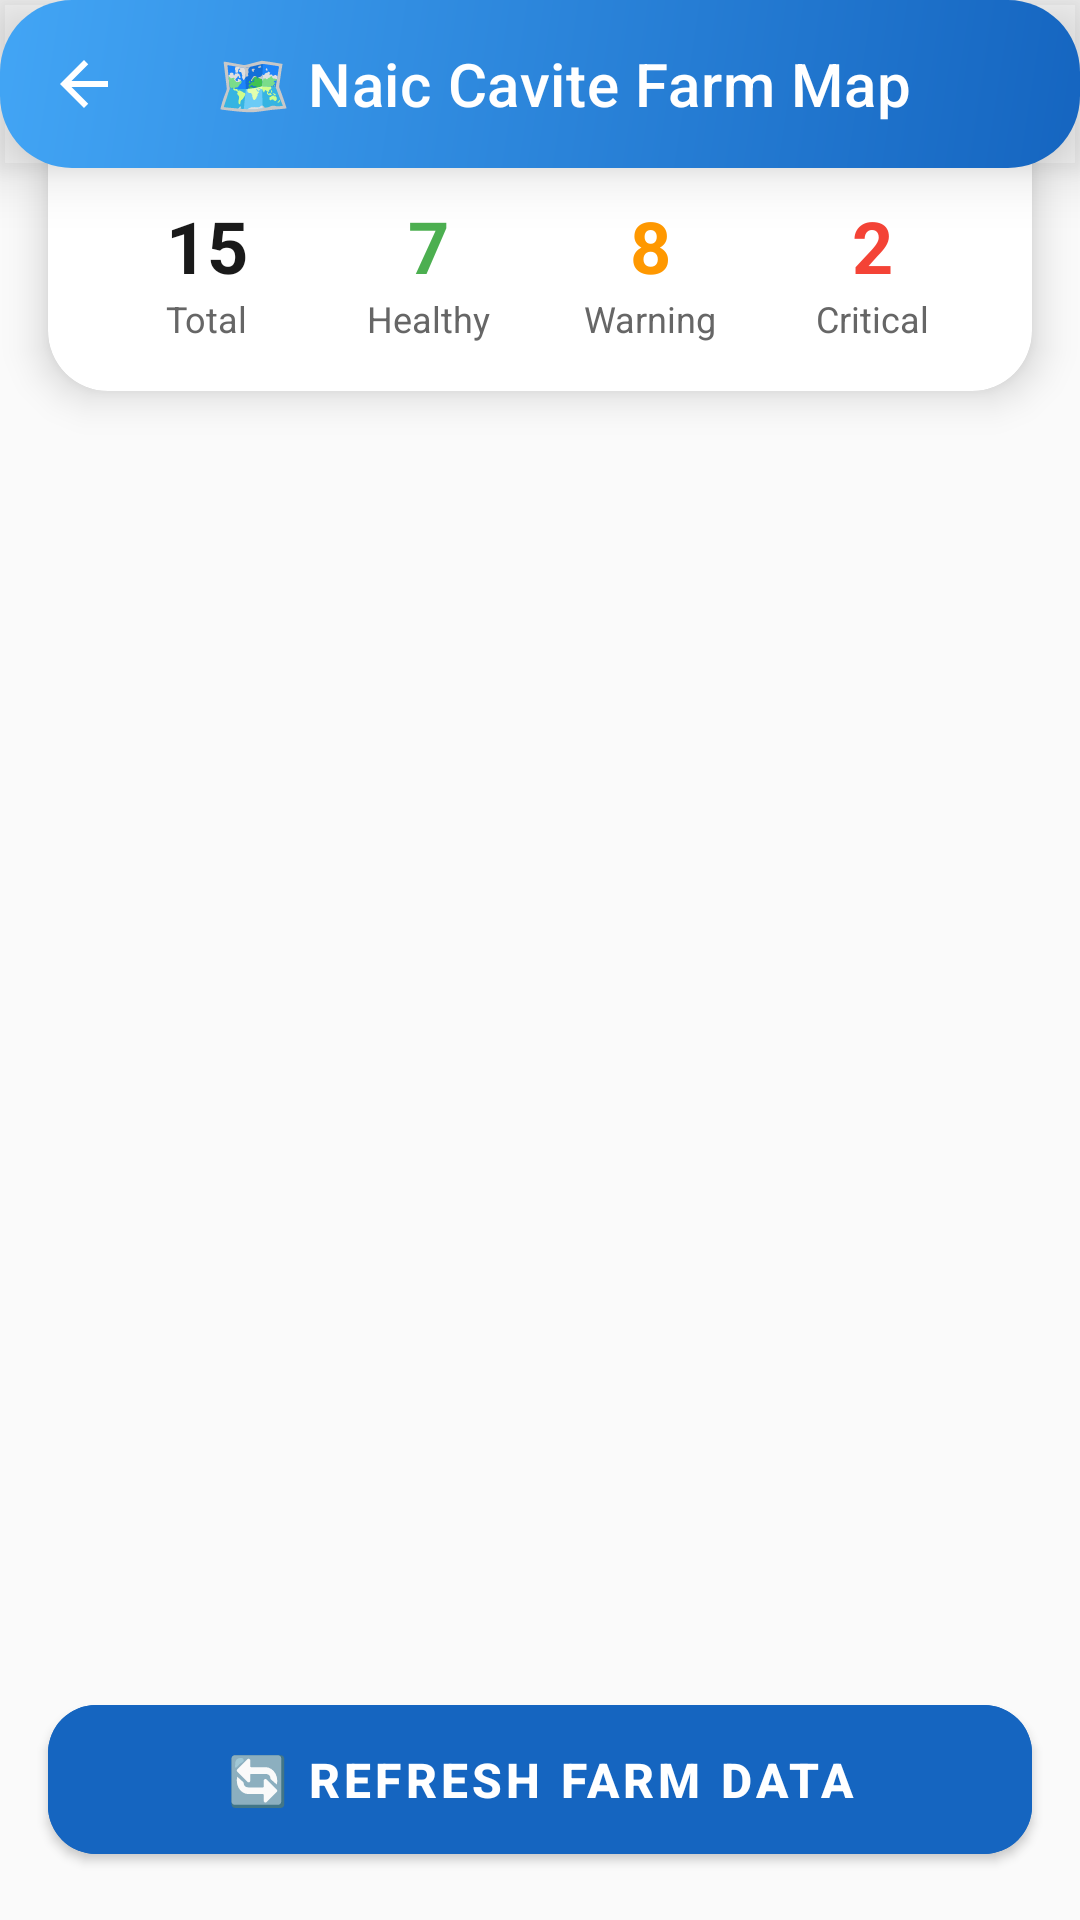

Reconstruct the res/layout file that produces this screen, plus the resources it refers to.
<!-- AndroidManifest.xml: application theme Theme.SPIM -->
<!-- res/layout/fragment_web_map.xml -->
<?xml version="1.0" encoding="utf-8"?>
<androidx.constraintlayout.widget.ConstraintLayout xmlns:android="http://schemas.android.com/apk/res/android"
    xmlns:app="http://schemas.android.com/apk/res-auto"
    xmlns:tools="http://schemas.android.com/tools"
    android:layout_width="match_parent"
    android:layout_height="match_parent"
    android:background="@color/surface_modern">

    
    <com.google.android.material.appbar.AppBarLayout
        android:id="@+id/app_bar"
        android:layout_width="match_parent"
        android:layout_height="wrap_content"
        android:background="@drawable/gradient_modern_blue"
        android:elevation="12dp"
        app:layout_constraintTop_toTopOf="parent"
        app:layout_constraintStart_toStartOf="parent"
        app:layout_constraintEnd_toEndOf="parent">

        <com.google.android.material.appbar.MaterialToolbar
            android:id="@+id/toolbar"
            android:layout_width="match_parent"
            android:layout_height="?attr/actionBarSize"
            android:background="@android:color/transparent"
            app:title="🗺️ Naic Cavite Farm Map"
            app:titleTextColor="@color/white"
            app:titleTextAppearance="@style/TextAppearance.MaterialComponents.Headline6"
            app:navigationIcon="@drawable/ic_arrow_back"
            app:navigationIconTint="@color/white" />

    </com.google.android.material.appbar.AppBarLayout>

    
    <androidx.cardview.widget.CardView
        android:id="@+id/map_container"
        android:layout_width="match_parent"
        android:layout_height="0dp"
        android:layout_margin="16dp"
        app:cardCornerRadius="20dp"
        app:cardElevation="8dp"
        app:cardBackgroundColor="@color/surface_elevated"
        app:layout_constraintTop_toBottomOf="@id/app_bar"
        app:layout_constraintBottom_toTopOf="@id/stats_container"
        app:layout_constraintStart_toStartOf="parent"
        app:layout_constraintEnd_toEndOf="parent">

        <WebView
            android:id="@+id/web_view"
            android:layout_width="match_parent"
            android:layout_height="match_parent" />

    </androidx.cardview.widget.CardView>

    
    <androidx.cardview.widget.CardView
        android:id="@+id/stats_container"
        android:layout_width="match_parent"
        android:layout_height="wrap_content"
        android:layout_marginHorizontal="16dp"
        android:layout_marginBottom="16dp"
        app:cardCornerRadius="20dp"
        app:cardElevation="8dp"
        app:cardBackgroundColor="@color/surface_elevated"
        app:layout_constraintBottom_toTopOf="@id/scroll_view_farm_list"
        app:layout_constraintStart_toStartOf="parent"
        app:layout_constraintEnd_toEndOf="parent">

        <LinearLayout
            android:layout_width="match_parent"
            android:layout_height="wrap_content"
            android:orientation="vertical"
            android:padding="16dp">

            <TextView
                android:layout_width="wrap_content"
                android:layout_height="wrap_content"
                android:text="📊 Farm Health Overview"
                android:textSize="16sp"
                android:textStyle="bold"
                android:textColor="@color/text_modern_primary"
                android:layout_marginBottom="12dp" />

            <LinearLayout
                android:layout_width="match_parent"
                android:layout_height="wrap_content"
                android:orientation="horizontal"
                android:baselineAligned="false">

                
                <LinearLayout
                    android:layout_width="0dp"
                    android:layout_height="wrap_content"
                    android:layout_weight="1"
                    android:orientation="vertical"
                    android:gravity="center">
                    <TextView
                        android:id="@+id/tv_total_farms"
                        android:layout_width="wrap_content"
                        android:layout_height="wrap_content"
                        android:text="15"
                        android:textSize="24sp"
                        android:textStyle="bold"
                        android:textColor="@color/text_modern_primary" />
                    <TextView
                        android:layout_width="wrap_content"
                        android:layout_height="wrap_content"
                        android:text="Total"
                        android:textSize="12sp"
                        android:textColor="@color/text_modern_secondary" />
                </LinearLayout>

                
                <LinearLayout
                    android:layout_width="0dp"
                    android:layout_height="wrap_content"
                    android:layout_weight="1"
                    android:orientation="vertical"
                    android:gravity="center">
                    <TextView
                        android:id="@+id/tv_healthy_farms"
                        android:layout_width="wrap_content"
                        android:layout_height="wrap_content"
                        android:text="7"
                        android:textSize="24sp"
                        android:textStyle="bold"
                        android:textColor="@color/status_success" />
                    <TextView
                        android:layout_width="wrap_content"
                        android:layout_height="wrap_content"
                        android:text="Healthy"
                        android:textSize="12sp"
                        android:textColor="@color/text_modern_secondary" />
                </LinearLayout>

                
                <LinearLayout
                    android:layout_width="0dp"
                    android:layout_height="wrap_content"
                    android:layout_weight="1"
                    android:orientation="vertical"
                    android:gravity="center">
                    <TextView
                        android:id="@+id/tv_warning_farms"
                        android:layout_width="wrap_content"
                        android:layout_height="wrap_content"
                        android:text="8"
                        android:textSize="24sp"
                        android:textStyle="bold"
                        android:textColor="@color/status_warning" />
                    <TextView
                        android:layout_width="wrap_content"
                        android:layout_height="wrap_content"
                        android:text="Warning"
                        android:textSize="12sp"
                        android:textColor="@color/text_modern_secondary" />
                </LinearLayout>

                
                <LinearLayout
                    android:layout_width="0dp"
                    android:layout_height="wrap_content"
                    android:layout_weight="1"
                    android:orientation="vertical"
                    android:gravity="center">
                    <TextView
                        android:id="@+id/tv_critical_farms"
                        android:layout_width="wrap_content"
                        android:layout_height="wrap_content"
                        android:text="2"
                        android:textSize="24sp"
                        android:textStyle="bold"
                        android:textColor="@color/status_error" />
                    <TextView
                        android:layout_width="wrap_content"
                        android:layout_height="wrap_content"
                        android:text="Critical"
                        android:textSize="12sp"
                        android:textColor="@color/text_modern_secondary" />
                </LinearLayout>

            </LinearLayout>

        </LinearLayout>

    </androidx.cardview.widget.CardView>

    
    <ScrollView
        android:id="@+id/scroll_view_farm_list"
        android:layout_width="match_parent"
        android:layout_height="0dp"
        android:layout_marginHorizontal="16dp"
        android:layout_marginBottom="16dp"
        app:layout_constraintTop_toBottomOf="@id/stats_container"
        app:layout_constraintBottom_toTopOf="@id/btn_refresh"
        app:layout_constraintStart_toStartOf="parent"
        app:layout_constraintEnd_toEndOf="parent">

        <androidx.cardview.widget.CardView
            android:layout_width="match_parent"
            android:layout_height="wrap_content"
            app:cardCornerRadius="20dp"
            app:cardElevation="8dp"
            app:cardBackgroundColor="@color/surface_elevated">

            <LinearLayout
                android:layout_width="match_parent"
                android:layout_height="wrap_content"
                android:orientation="vertical"
                android:padding="16dp">

                <TextView
                    android:layout_width="wrap_content"
                    android:layout_height="wrap_content"
                    android:text="📋 Farm Details"
                    android:textSize="16sp"
                    android:textStyle="bold"
                    android:textColor="@color/text_modern_primary"
                    android:layout_marginBottom="12dp" />

                <TextView
                    android:id="@+id/tv_farm_list"
                    android:layout_width="match_parent"
                    android:layout_height="wrap_content"
                    android:text="Loading farm data..."
                    android:textSize="14sp"
                    android:textColor="@color/text_modern_secondary" />

            </LinearLayout>

        </androidx.cardview.widget.CardView>

    </ScrollView>

    
    <com.google.android.material.button.MaterialButton
        android:id="@+id/btn_refresh"
        android:layout_width="match_parent"
        android:layout_height="wrap_content"
        android:layout_marginHorizontal="16dp"
        android:layout_marginBottom="16dp"
        android:text="🔄 Refresh Farm Data"
        android:textColor="@color/white"
        android:textSize="16sp"
        android:textStyle="bold"
        android:backgroundTint="@color/gradient_blue_start"
        app:cornerRadius="16dp"
        app:icon="@drawable/ic_refresh"
        app:iconTint="@color/white"
        app:iconGravity="textStart"
        android:paddingVertical="14dp"
        app:layout_constraintBottom_toBottomOf="parent"
        app:layout_constraintStart_toStartOf="parent"
        app:layout_constraintEnd_toEndOf="parent" />

</androidx.constraintlayout.widget.ConstraintLayout>
<!-- resources referenced by this layout -->
<resources>
  <color name="gradient_blue_start">#1565C0</color>
  <color name="status_error">#F44336</color>
  <color name="status_success">#4CAF50</color>
  <color name="status_warning">#FF9800</color>
  <color name="surface_elevated">#FFFFFF</color>
  <color name="surface_modern">#FAFAFA</color>
  <color name="text_modern_primary">#1A1A1A</color>
  <color name="text_modern_secondary">#666666</color>
  <color name="white">#FFFFFFFF</color>
  <!-- drawable gradient_modern_blue (drawable) -->
  <?xml version="1.0" encoding="utf-8"?>
  <shape xmlns:android="http://schemas.android.com/apk/res/android"
      android:shape="rectangle">
      <gradient
          android:startColor="@color/gradient_blue_start"
          android:endColor="@color/gradient_blue_end"
          android:angle="135"
          android:type="linear" />
      <corners android:radius="24dp" />
  </shape>
  <!-- drawable ic_arrow_back (drawable) -->
  <?xml version="1.0" encoding="utf-8"?>
  <vector xmlns:android="http://schemas.android.com/apk/res/android"
      android:width="24dp"
      android:height="24dp"
      android:viewportWidth="24"
      android:viewportHeight="24">
      
      <path
          android:fillColor="@color/white"
          android:pathData="M20,11H7.83l5.59,-5.59L12,4l-8,8 8,8 1.41,-1.41L7.83,13H20v-2z" />
  </vector>
  <style name="Theme.SPIM" parent="Theme.MaterialComponents.DayNight.NoActionBar">
          
          <item name="colorPrimary">@color/gradient_primary_start</item>
          <item name="colorPrimaryVariant">@color/gradient_primary_end</item>
          <item name="colorOnPrimary">@color/white</item>
          
          
          <item name="colorSecondary">@color/gradient_accent_start</item>
          <item name="colorSecondaryVariant">@color/gradient_accent_end</item>
          <item name="colorOnSecondary">@color/white</item>
          
          
          <item name="android:statusBarColor">@color/gradient_primary_start</item>
          <item name="android:windowLightStatusBar">false</item>
          
          
          <item name="android:colorBackground">@color/surface_modern</item>
          <item name="colorSurface">@color/surface_elevated</item>
          <item name="colorOnSurface">@color/text_modern_primary</item>
          
          
          <item name="android:textColorPrimary">@color/text_modern_primary</item>
          <item name="android:textColorSecondary">@color/text_modern_secondary</item>
          <item name="android:textColorHint">@color/text_modern_hint</item>
          
          
          <item name="colorError">@color/status_error</item>
          <item name="colorOnError">@color/white</item>
          
          
          <item name="android:windowBackground">@color/surface_modern</item>
          <item name="android:colorAccent">@color/accent_modern_green</item>
      </style>
  <color name="gradient_blue_end">#42A5F5</color>
  <color name="gradient_primary_start">#0D4F3C</color>
  <color name="gradient_primary_end">#1B8A5A</color>
  <color name="gradient_accent_start">#FF6B35</color>
  <color name="gradient_accent_end">#F7931E</color>
  <color name="text_modern_hint">#999999</color>
  <color name="accent_modern_green">#4CAF50</color>
</resources>
